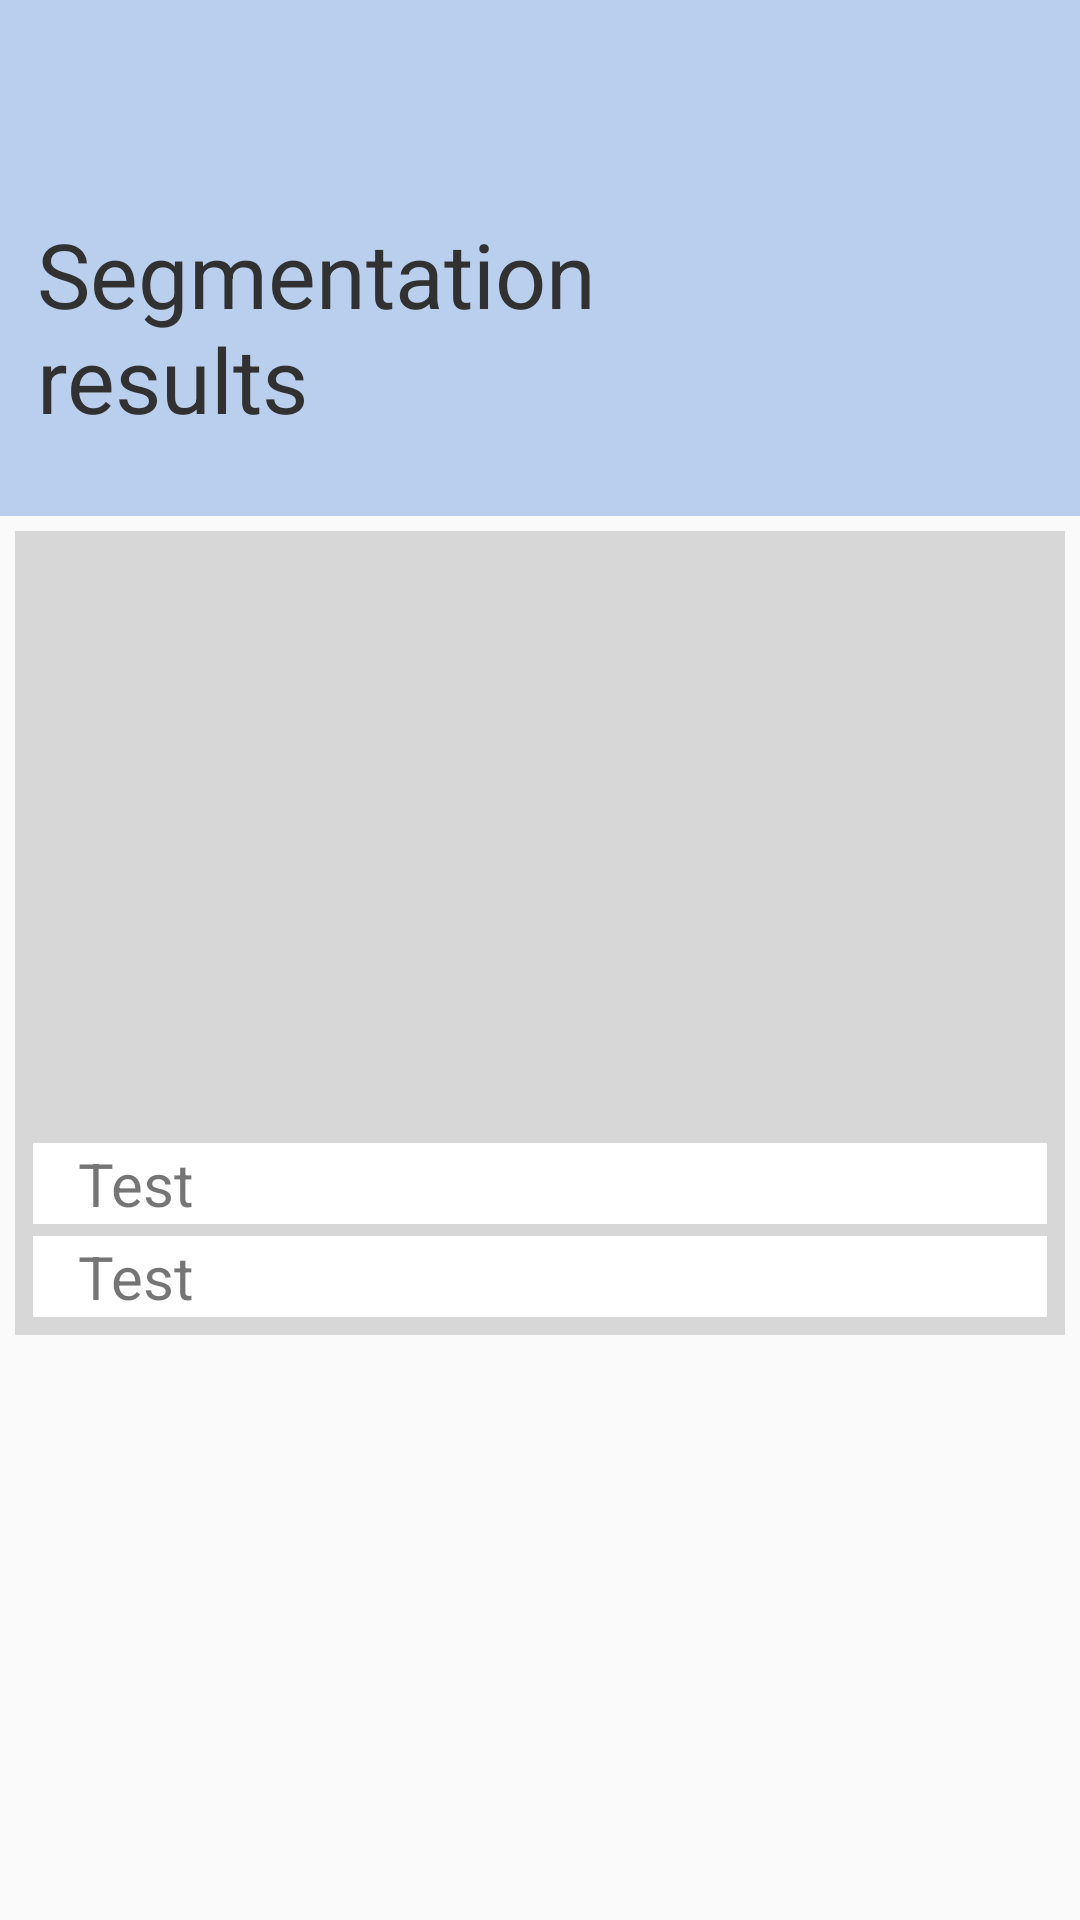

The Android layout XML behind this screen, and the referenced resources:
<!-- AndroidManifest.xml: application theme Theme.Work -->
<!-- res/layout/activity_segmentation_results.xml -->
<?xml version="1.0" encoding="utf-8"?>
<androidx.constraintlayout.widget.ConstraintLayout xmlns:android="http://schemas.android.com/apk/res/android"
    xmlns:app="http://schemas.android.com/apk/res-auto"
    xmlns:tools="http://schemas.android.com/tools"
    android:layout_width="match_parent"
    android:layout_height="match_parent"
    tools:context=".SegmentationResultsActivity">

    <ImageView
        android:id="@+id/rectImage4"
        android:layout_width="411dp"
        android:layout_height="172dp"
        android:src="@drawable/rectangle"
        app:layout_constraintBottom_toBottomOf="parent"
        app:layout_constraintEnd_toEndOf="parent"
        app:layout_constraintHorizontal_bias="0.0"
        app:layout_constraintStart_toStartOf="parent"
        app:layout_constraintTop_toTopOf="parent"
        app:layout_constraintVertical_bias="0.0" />

    <TextView
        android:id="@+id/resultSegmentation"
        android:layout_width="wrap_content"
        android:layout_height="wrap_content"
        android:text="@string/segmentation_nresults"
        android:textColor="#323131"
        android:textSize="30sp"
        app:layout_constraintBottom_toBottomOf="parent"
        app:layout_constraintEnd_toEndOf="parent"
        app:layout_constraintHorizontal_bias="0.074"
        app:layout_constraintStart_toStartOf="parent"
        app:layout_constraintTop_toTopOf="parent"
        app:layout_constraintVertical_bias="0.126" />

    <LinearLayout
        android:id="@+id/line1"
        android:layout_width="match_parent"
        android:layout_height="wrap_content"
        android:orientation="vertical"
        android:padding="6sp"
        android:layout_margin="5sp"
        app:layout_constraintBottom_toBottomOf="parent"
        app:layout_constraintTop_toBottomOf="@+id/rectImage4"
        app:layout_constraintVertical_bias="0.0"
        tools:layout_editor_absoluteX="0dp"
        android:background="#D8D7D7">

        <ImageView
            android:id="@+id/item_image"
            android:layout_width="match_parent"
            android:layout_height="194dp"
            android:importantForAccessibility="no"
            android:scaleType="centerCrop" />

        <TextView
            android:id="@+id/algorithm_title"
            android:layout_width="match_parent"
            android:layout_height="wrap_content"
            android:paddingHorizontal="15sp"
            android:text="Test"
            android:layout_marginTop="4sp"
            android:textSize="20sp"
            android:background="@color/white"/>

        <TextView
            android:id="@+id/measured_time"
            android:layout_width="match_parent"
            android:layout_height="wrap_content"
            android:paddingHorizontal="15sp"
            android:text="Test"
            android:layout_marginTop="4sp"
            android:textSize="20sp"
            android:background="@color/white"/>

    </LinearLayout>


</androidx.constraintlayout.widget.ConstraintLayout>
<!-- resources referenced by this layout -->
<resources>
  <color name="white">#FFFFFFFF</color>
  <!-- drawable rectangle (drawable) -->
  <?xml version="1.0" encoding="utf-8"?>
  <shape xmlns:android="http://schemas.android.com/apk/res/android" android:shape="rectangle">
      <solid android:color="@android:color/transparent"/>
  
      <solid android:color="#BACEED"/>
  </shape>
  <string name="segmentation_nresults">Segmentation \nresults</string>
  <style name="Theme.Work" parent="Theme.AppCompat.Light.DarkActionBar">
          
          <item name="colorPrimary">@color/purple_500</item>
          <item name="colorPrimaryDark">@color/purple_700</item>
          <item name="colorAccent">@color/teal_200</item>
          
      </style>
  <color name="purple_500">#B9CDEC</color>
  <color name="purple_700">#B9CDEC</color>
  <color name="teal_200">#FF03DAC5</color>
</resources>
